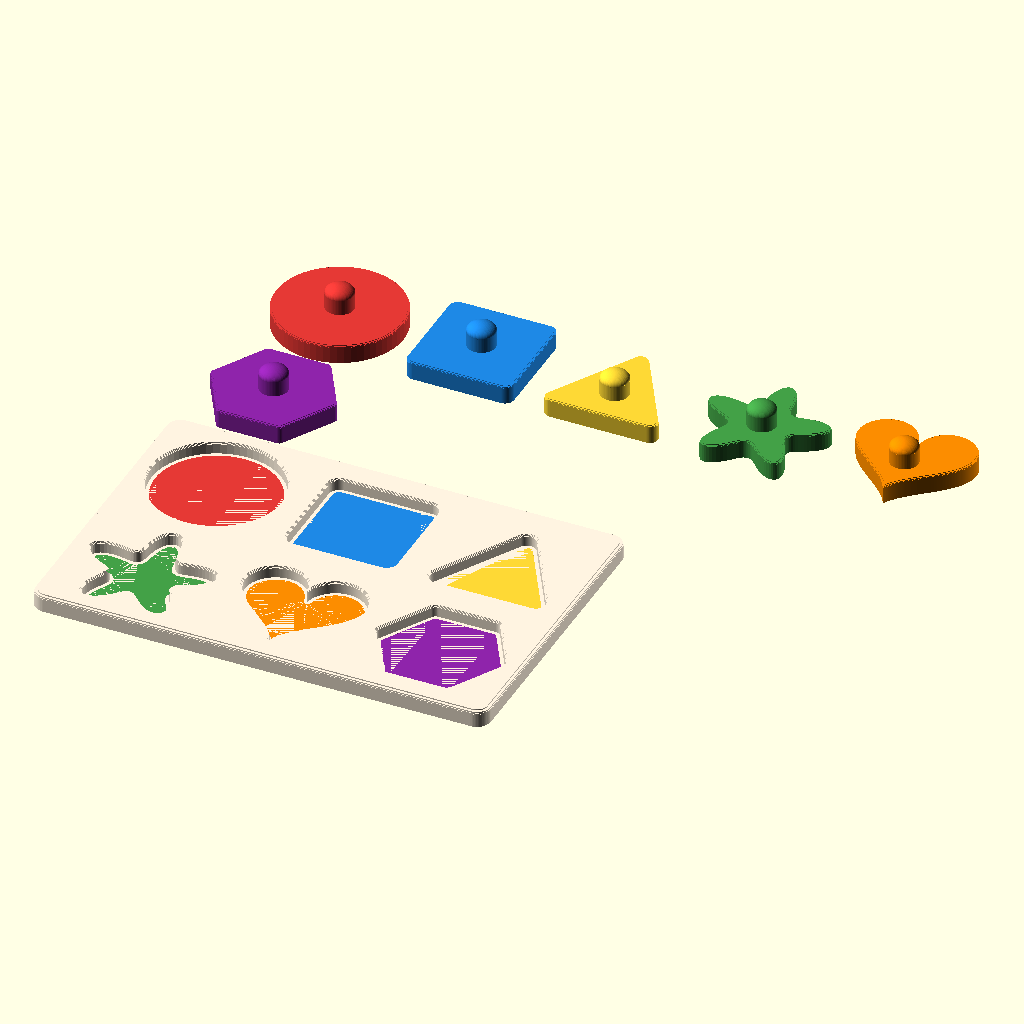
Cell 1 — every parameter at its default value.
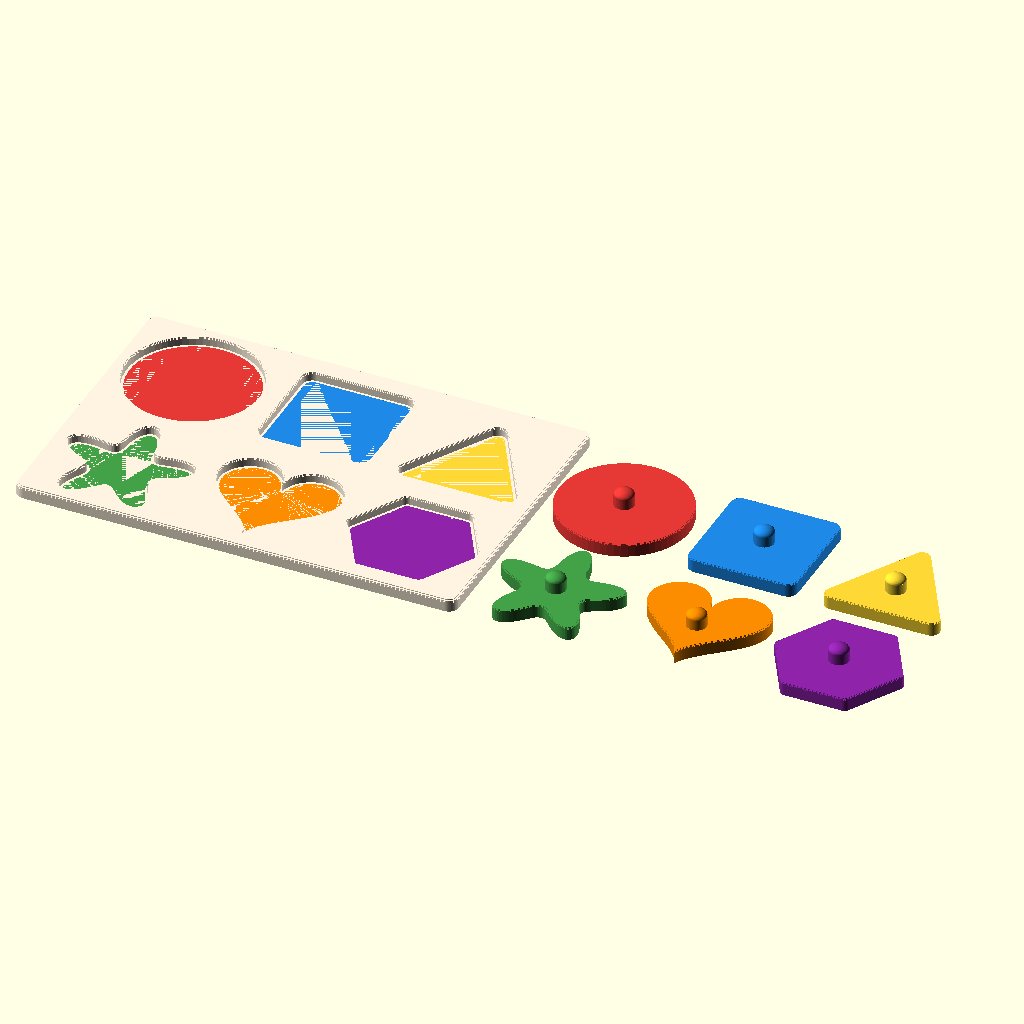
Cell 2 — piece_size set to 80, the other parameters unchanged.
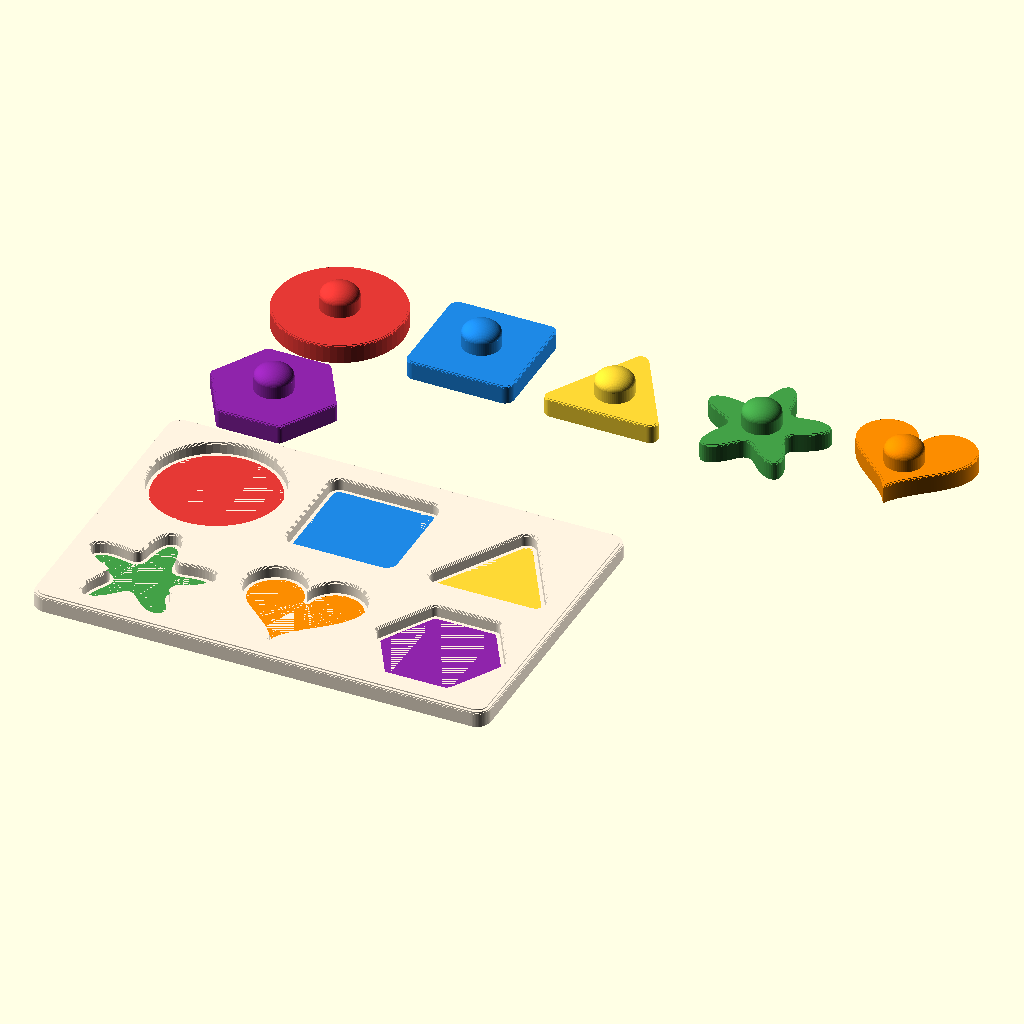
Cell 3 — knob_diameter set to 16, the other parameters unchanged.
The same orthographic view direction (rotation 55°, 0°, 25°; colour scheme Cornfield) for every cell, with the view re-fitted per cell, so scale and position can differ between cells.
OpenSCAD source file models/shape-sorter-puzzle/model.scad:
// Shape sorter puzzle — a toddler's peg puzzle: a tray with a hole for every
// piece, and chunky pieces with a knob on top to lift them by. Pick a set:
// basic shapes, animals built from simple round shapes, the numbers 0-9, or
// the letters of a word. Every piece has its own colour, and the floor of
// each hole carries a flush inlay of its piece's shape in the piece's colour,
// so matching colours helps with matching shapes.
//
// Each piece is its hole's outline shrunk by `clearance` all round, so it
// drops in without forcing; the top of every hole has a lead-in chamfer. The
// pieces stand a little proud of the tray so they can be picked out without
// the knobs too. Letter and number pieces are the glyph thickened and with
// small gaps filled in, so they stay chunky; their knobs sit at the point of
// the piece furthest from any edge (a table measured from the font, below).
//
// The tray and the pieces lay out side by side on one 300 x 320 plate. If
// they do not fit together, the pieces go on a second plate of the same 3MF:
// the model echoes `plates = 2` and draws only plate $plate when ScadBuddy
// sets it (0, the default, draws both, side by side), and the render log
// says so (NOTE:).
//
// Prints flat, as it lies, with no supports.
//
// Written to the MakerWorld Parametric Model Maker customizer conventions so
// the same file works unchanged on MakerWorld and in ScadBuddy.
//
// The colour parameters are the extruder order: tray_color is extruder 1,
// piece_color_1 .. piece_color_12 are extruders 2-13. Piece n takes piece
// colour n (the thirteenth letter starts again at piece colour 1). Colours
// that are equal merge into one part and one filament.

/* [Puzzle] */

// Which pieces
set = "shapes"; // [shapes:Shapes (6), animals:Animals (6), numbers:Numbers 0-9, letters:Letters of a word]

// The word for the letters set (A-Z and 0-9; lower case is made upper case, anything else is skipped)
letters = "ANNA"; // 12

// Size of each piece in mm (smaller if the tray would not fit the plate)
piece_size = 55; // [35:5:80]

/* [Pieces] */

// Knob on every piece to lift it by
knobs = true;

// Knob diameter in mm (narrower on a piece that has no room for it)
knob_diameter = 12; // [8:1:16]

// Knob height in mm above the piece
knob_height = 10; // [6:1:16]

// Piece thickness in mm (at least the hole depth)
piece_thickness = 8; // [4:0.5:14]

// Gap per side between each piece and its hole, in mm
clearance = 0.5; // [0.3:0.05:1]

/* [Tray] */

// Depth of each hole in mm
hole_depth = 5; // [3:0.5:10]

// Tray floor thickness under the holes in mm
floor_thickness = 2.4; // [2:0.2:4]

// Tray between neighbouring holes and round the edge, in mm
tray_wall = 7; // [5:1:14]

// Inlay each hole's floor with its piece's shape in the piece's colour
color_hints = true;

/* [Colours] */

// Tray colour (extruder 1)
tray_color = "#FFF3E0"; // color

// Piece 1 colour (extruder 2)
piece_color_1 = "#E53935"; // color

// Piece 2 colour (extruder 3)
piece_color_2 = "#1E88E5"; // color

// Piece 3 colour (extruder 4)
piece_color_3 = "#FDD835"; // color

// Piece 4 colour (extruder 5)
piece_color_4 = "#43A047"; // color

// Piece 5 colour (extruder 6)
piece_color_5 = "#FB8C00"; // color

// Piece 6 colour (extruder 7)
piece_color_6 = "#8E24AA"; // color

// Piece 7 colour (extruder 8)
piece_color_7 = "#EC407A"; // color

// Piece 8 colour (extruder 9)
piece_color_8 = "#00ACC1"; // color

// Piece 9 colour (extruder 10)
piece_color_9 = "#7CB342"; // color

// Piece 10 colour (extruder 11)
piece_color_10 = "#5E35B1"; // color

// Piece 11 colour (extruder 12)
piece_color_11 = "#6D4C41"; // color

// Piece 12 colour (extruder 13)
piece_color_12 = "#F4511E"; // color

/* [Hidden] */

$fn = 64;
// ScadBuddy's plate convention: 0 draws every plate, N only plate N.
$plate = 0;

// Letters and numbers use this face: the knob table below is measured on it.
font = "DejaVu Sans:style=Bold";
// Plate.
bed_w = 300;
bed_d = 320;
// Gap between pieces on the plate, and between the tray and the pieces.
piece_gap = 5;
// Bottom-edge set-in against elephant's foot.
foot = 0.3;
// Top-edge rounding of the tray and of the pieces.
tray_round = 1.5;
piece_round = 0.8;
round_steps = 3;
// Lead-in chamfer at the top of each hole.
lead_in = 0.8;
// Colour hint: inset from the hole's edge and depth.
hint_inset = 1.5;
hint_depth = 0.6;
// Knob: room left between it and the piece's edge; smallest knob made.
knob_margin = 1.2;
knob_min = 6;
// Glyph pieces: thickening and gap filling, as fractions of the piece size.
glyph_fat = 0.05;
glyph_fill = 0.02;

// Test hooks for verify.sh. probe_fit > 0 renders each piece, grown by
// probe_fit, sitting in its hole, intersected with the tray. probe_cell
// renders any part of a hole outside its cell. probe_knob renders any part of
// a knob's footprint, grown by knob_margin - 0.1, off its piece. export_hole
// >= 0 renders hole k alone, as 2D, centred on its cell (for measuring the
// knob table).
probe_fit = 0;
probe_cell = false;
probe_knob = false;
export_hole = -1;

// ---------------------------------------------------------------- pieces

function up(ch) = let(o = ord(ch)) o >= 97 && o <= 122 ? chr(o - 32) : ch;
function keep(ch) = let(o = ord(ch)) (o >= 65 && o <= 90) || (o >= 48 && o <= 57);
WORD = [for (ch = letters) if (keep(up(ch))) up(ch)];

SHAPES = ["circle", "square", "triangle", "star", "heart", "hexagon"];
ANIMALS = ["cat", "fish", "bunny", "turtle", "bird", "whale"];
DIGITS = ["0", "1", "2", "3", "4", "5", "6", "7", "8", "9"];
PIECES = set == "shapes" ? SHAPES : set == "animals" ? ANIMALS : set == "numbers" ? DIGITS
       : len(WORD) > 0 ? WORD : ["A"];
N = len(PIECES);
is_glyph = set == "numbers" || set == "letters";

// Piece thickness is never less than the hole is deep.
PT = max(piece_thickness, hole_depth);
TRAY_H = floor_thickness + hole_depth;

// ---------------------------------------------------------------- layout

// Tray grid for n pieces at size s: as many columns as the plate is wide,
// rows balanced.
function t_cols_max(s) = max(1, floor((bed_w - tray_wall) / (s + tray_wall)));
function t_rows(s) = ceil(N / t_cols_max(s));
function t_cols(s) = ceil(N / t_rows(s));
function tray_w(s) = t_cols(s) * (s + tray_wall) + tray_wall;
function tray_d(s) = t_rows(s) * (s + tray_wall) + tray_wall;
// Largest size up to piece_size (in 1 mm steps) whose tray fits the plate.
function fit_size(s) = tray_d(s) <= bed_d && tray_w(s) <= bed_w || s <= 20 ? s : fit_size(s - 1);
S = fit_size(piece_size);

TC = t_cols(S);
TR = t_rows(S);
TW = tray_w(S);
TD = tray_d(S);

// Pieces grid, S apart plus the gap, as wide as the plate allows.
P_PITCH = S + piece_gap;
PC = min(N, max(1, floor((bed_w + piece_gap) / P_PITCH)));
PR = ceil(N / PC);
PW = PC * P_PITCH - piece_gap;
PD = PR * P_PITCH - piece_gap;

BOTH_FIT = TD + piece_gap + PD <= bed_d && max(TW, PW) <= bed_w;
// The tray is plate 1; the pieces share it when they fit, else plate 2.
PIECES_PLATE = BOTH_FIT ? 1 : 2;
function on_plate(n) = $plate == 0 || $plate == n;

// Centre of hole k, tray corner at the origin.
function hole_c(k) = [tray_wall + (k % TC) * (S + tray_wall) + S / 2,
                      TD - tray_wall - floor(k / TC) * (S + tray_wall) - S / 2];
// Corner of the pieces' grid: above the tray on one plate; on a plate of
// their own, where the tray would be, or, drawn with everything ($plate = 0),
// to the right of the tray, past the edge of the bed.
PIECES_XY0 = BOTH_FIT ? [0, TD + piece_gap] : $plate == 2 ? [0, 0] : [TW + piece_gap, 0];
function piece_c(k) = PIECES_XY0 + [(k % PC) * P_PITCH + S / 2,
                                    PD - floor(k / PC) * P_PITCH - S / 2];

// ---------------------------------------------------------------- outlines

function chaikin(p) = let(n = len(p))
    [for (i = [0:n - 1]) let(a = p[i], b = p[(i + 1) % n]) each [0.75 * a + 0.25 * b, 0.25 * a + 0.75 * b]];

// Round convex corners by r (opening) and fill concave ones by r2 (closing).
module soften(r, r2 = 0) {
    offset(r = -r2) offset(r = r2 + r) offset(r = -r) children();
}

// Unit outlines, inside [-0.5, 0.5] square; scaled by S.
heart_pts = let(raw = [for (i = [0:95]) let(t = i * 360 / 96)
        [16 * pow(sin(t), 3), 13 * cos(t) - 5 * cos(2 * t) - 2 * cos(3 * t) - cos(4 * t)]],
    sm = chaikin(chaikin(raw)))
    [for (q = sm) [q.x / 34.5, (q.y + 2.25) / 34.5]];
star_pts = [for (i = [0:179]) let(t = i * 2, r = 0.25 + 0.25 * pow((1 + cos(5 * t)) / 2, 1.3))
    [r * cos(t + 90), r * sin(t + 90) - 0.05]];

module ellipse(rx, ry) { scale([rx, ry]) circle(r = 1); }

module shape_unit(name) {
    if (name == "circle") circle(d = 1);
    else if (name == "square") offset(r = 0.08) square(0.84 - 0.16, center = true);
    else if (name == "triangle") soften(0.07) translate([0, -0.1425]) rotate(90) circle(d = 1.14, $fn = 3);
    else if (name == "star") polygon(star_pts);
    else if (name == "heart") polygon(heart_pts);
    else if (name == "hexagon") soften(0.05) circle(d = 1, $fn = 6);
    else if (name == "cat") soften(0.04, 0.05) {
        translate([0, -0.1]) ellipse(0.36, 0.32);
        for (s = [-1, 1]) hull() {
            translate([s * 0.3, 0.02]) circle(r = 0.06);
            translate([s * 0.08, 0.1]) circle(r = 0.06);
            translate([s * 0.34, 0.39]) circle(r = 0.05);
        }
    }
    else if (name == "fish") soften(0.03, 0.05) {
        translate([0.1, 0]) ellipse(0.36, 0.26);
        hull() {
            translate([-0.18, 0]) circle(r = 0.05);
            translate([-0.44, 0.2]) circle(r = 0.05);
            translate([-0.44, -0.2]) circle(r = 0.05);
        }
    }
    else if (name == "bunny") soften(0.03, 0.06) {
        translate([0, -0.22]) circle(r = 0.27);
        for (s = [-1, 1]) translate([s * 0.12, 0.2]) rotate(s * -12) ellipse(0.1, 0.25);
    }
    else if (name == "turtle") soften(0.03, 0.05) {
        ellipse(0.3, 0.23);
        translate([0.37, 0.03]) circle(r = 0.11);
        for (sx = [-1, 1], sy = [-1, 1]) translate([sx * 0.2, sy * 0.21]) circle(r = 0.09);
        hull() { translate([-0.28, 0]) circle(r = 0.05); translate([-0.42, -0.03]) circle(r = 0.035); }
    }
    else if (name == "bird") soften(0.03, 0.05) {
        translate([-0.06, -0.1]) ellipse(0.32, 0.26);
        translate([0.2, 0.16]) circle(r = 0.17);
        hull() { translate([0.3, 0.2]) circle(r = 0.06); translate([0.46, 0.16]) circle(r = 0.035); }
        hull() { translate([-0.3, -0.05]) circle(r = 0.07); translate([-0.46, 0.12]) circle(r = 0.04); }
    }
    else if (name == "whale") soften(0.03, 0.06) {
        translate([0.06, -0.08]) ellipse(0.42, 0.25);
        hull() { translate([-0.26, -0.02]) circle(r = 0.06); translate([-0.3, 0.1]) circle(r = 0.06); }
        for (s = [-1, 1]) translate([-0.3, 0.12]) rotate(s * 40) translate([0, 0.1]) ellipse(0.055, 0.12);
    }
}

// Glyph ink box at size 1 in DejaVu Sans Bold, as [char, width, height,
// centre x, centre y] (text() with valign = "center" already centres the ink
// vertically, so centre y is 0). Measured from SVG exports of every character at size 100.
GLYPHS = [
    ["A", 1.061, 1.012, 0.000, 0.000], ["B", 0.833, 1.012, 0.015, 0.000],
    ["C", 0.861, 1.051, -0.010, 0.000], ["D", 0.953, 1.012, 0.027, 0.000],
    ["E", 0.719, 1.012, 0.013, 0.000], ["F", 0.705, 1.012, 0.005, 0.000],
    ["G", 0.968, 1.051, -0.017, 0.000], ["H", 0.907, 1.012, 0.000, 0.000],
    ["I", 0.261, 1.012, 0.000, 0.000], ["J", 0.467, 1.290, -0.103, 0.000],
    ["K", 0.991, 1.012, 0.085, 0.000], ["L", 0.719, 1.012, 0.045, 0.000],
    ["M", 1.126, 1.012, 0.000, 0.000], ["N", 0.907, 1.012, 0.000, 0.000],
    ["O", 1.042, 1.051, 0.000, 0.000], ["P", 0.833, 1.012, 0.035, 0.000],
    ["Q", 1.042, 1.234, 0.000, 0.000], ["R", 0.914, 1.012, 0.050, 0.000],
    ["S", 0.799, 1.051, -0.001, 0.000], ["T", 0.933, 1.012, 0.000, 0.000],
    ["U", 0.873, 1.032, 0.000, 0.000], ["V", 1.061, 1.012, 0.000, 0.000],
    ["W", 1.447, 1.012, -0.001, 0.000], ["X", 1.017, 1.012, -0.001, 0.000],
    ["Y", 1.033, 1.012, 0.000, 0.000], ["Z", 0.882, 1.012, 0.000, 0.000],
    ["0", 0.833, 1.051, 0.000, 0.000], ["1", 0.714, 1.012, 0.030, 0.000],
    ["2", 0.736, 1.031, -0.005, 0.000], ["3", 0.763, 1.051, -0.009, 0.000],
    ["4", 0.840, 1.012, -0.001, 0.000], ["5", 0.762, 1.032, 0.005, 0.000],
    ["6", 0.806, 1.049, 0.006, 0.000], ["7", 0.763, 1.012, -0.009, 0.000],
    ["8", 0.795, 1.051, -0.001, 0.000], ["9", 0.806, 1.049, -0.009, 0.000]
];
function glyph(ch) = let(i = search([ch], GLYPHS, 1, 0)[0]) i == [] || i == undef ? ["?", 1, 1.05, 0] : GLYPHS[i];
// The ink fills the piece less the thickening on each side, with 3 % to
// spare for the font's curves between the measured points.
function glyph_size(ch) = let(g = glyph(ch)) 0.97 * S * (1 - 2 * glyph_fat) / max(g[1], g[2]);

module glyph_hole(ch) {
    s = glyph_size(ch);
    offset(r = -glyph_fill * S) offset(r = (glyph_fat + glyph_fill) * S)
        translate([-glyph(ch)[3] * s, 0])
            text(ch, size = s, font = font, halign = "center", valign = "center");
}

module hole_2d(k) {
    if (is_glyph) glyph_hole(PIECES[k]);
    else scale(S) shape_unit(PIECES[k]);
}

module piece_2d(k) { offset(r = -clearance) hole_2d(k); }

// ---------------------------------------------------------------- knobs

// Knob seat of each piece, in units of the piece size: the point of the hole
// furthest from its edge (on a 1 mm grid at piece_size 80), and that distance
// less 0.3 mm. Measured once from export_hole renders; verify.sh's probe_knob
// checks on the rendered geometry that every knob sits on its piece.
KNOB_TABLE = [
    ["circle", 0.000, 0.000, 0.496], ["square", 0.000, 0.000, 0.416],
    ["triangle", 0.000, -0.138, 0.279], ["star", 0.000, -0.050, 0.246],
    ["heart", 0.000, -0.037, 0.237], ["hexagon", 0.000, 0.000, 0.429],
    ["cat", 0.000, -0.100, 0.316], ["fish", 0.087, 0.000, 0.256], ["bunny", 0.000, -0.212, 0.261],
    ["turtle", 0.000, 0.000, 0.226], ["bird", -0.050, -0.100, 0.256],
    ["whale", 0.037, -0.075, 0.240], ["A", 0.000, 0.250, 0.213], ["B", -0.212, 0.025, 0.183],
    ["C", -0.237, -0.087, 0.157], ["D", -0.275, -0.312, 0.170], ["E", -0.163, 0.013, 0.186],
    ["F", -0.163, 0.013, 0.187], ["G", 0.287, -0.075, 0.161], ["H", -0.250, 0.013, 0.188],
    ["I", 0.000, 0.000, 0.159], ["J", 0.062, -0.250, 0.134], ["K", -0.212, 0.013, 0.252],
    ["L", -0.175, -0.312, 0.170], ["M", -0.250, 0.087, 0.231], ["N", -0.200, 0.125, 0.237],
    ["O", -0.312, -0.100, 0.157], ["P", -0.212, -0.050, 0.187], ["Q", 0.113, -0.250, 0.146],
    ["R", -0.250, -0.025, 0.185], ["S", 0.212, -0.100, 0.155], ["T", 0.000, 0.300, 0.183],
    ["U", -0.250, -0.175, 0.155], ["V", 0.000, -0.237, 0.223], ["W", -0.200, -0.050, 0.192],
    ["X", 0.000, -0.037, 0.200], ["Y", 0.000, 0.037, 0.192], ["Z", -0.163, -0.275, 0.198],
    ["0", -0.237, 0.000, 0.154], ["1", 0.000, -0.300, 0.171], ["2", -0.087, -0.275, 0.195],
    ["3", 0.113, 0.013, 0.159], ["4", 0.062, 0.237, 0.217], ["5", -0.100, 0.250, 0.229],
    ["6", -0.175, 0.075, 0.192], ["7", 0.175, 0.300, 0.182], ["8", -0.225, -0.212, 0.149],
    ["9", 0.175, -0.075, 0.196]
];
function knob_row(name) = let(i = search([name], KNOB_TABLE, 1, 0)[0])
    i == [] || i == undef ? [name, 0, 0, 0.1] : KNOB_TABLE[i];
function knob_at(k) = let(r = knob_row(PIECES[k])) [r[1] * S, r[2] * S];
function knob_d(k) = let(r = knob_row(PIECES[k]))
    min(knob_diameter, 2 * (r[3] * S - clearance - knob_margin));
function has_knob(k) = knobs && knob_d(k) >= knob_min;

// ---------------------------------------------------------------- solids

piece_colors = [piece_color_1, piece_color_2, piece_color_3, piece_color_4, piece_color_5, piece_color_6,
                piece_color_7, piece_color_8, piece_color_9, piece_color_10, piece_color_11, piece_color_12];
function pcol(k) = piece_colors[k % 12];

module stepped(h, r) {
    linear_extrude(foot) offset(delta = -foot) children();
    translate([0, 0, foot]) linear_extrude(h - r - foot) children();
    for (i = [1:round_steps]) {
        z0 = h - r + r * (i - 1) / round_steps;
        in = r - sqrt(max(0, r * r - pow(r * i / round_steps, 2)));
        translate([0, 0, z0]) linear_extrude(r / round_steps) offset(r = -in) children();
    }
}

module tray_2d() {
    offset(r = 6) offset(delta = -6) square([TW, TD]);
}

module hint_2d(k) { offset(r = -hint_inset) hole_2d(k); }

module tray() {
    difference() {
        stepped(TRAY_H, tray_round) tray_2d();
        for (k = [0:N - 1]) translate(hole_c(k)) {
            translate([0, 0, floor_thickness]) linear_extrude(hole_depth + 1) hole_2d(k);
            // Lead-in chamfer: 45 degrees, lead_in wide at the top.
            for (i = [1:4]) translate([0, 0, TRAY_H - lead_in * i / 4])
                linear_extrude(lead_in) offset(delta = lead_in * (5 - i) / 4) hole_2d(k);
            if (color_hints) translate([0, 0, floor_thickness - hint_depth])
                linear_extrude(hint_depth + 0.01) hint_2d(k);
        }
    }
}

module hint(k) {
    translate(hole_c(k)) translate([0, 0, floor_thickness - hint_depth]) linear_extrude(hint_depth) hint_2d(k);
}

module piece(k) {
    stepped(PT, piece_round) piece_2d(k);
    if (has_knob(k)) translate(knob_at(k)) translate([0, 0, PT - 0.01]) {
        d = knob_d(k);
        cylinder(d = d, h = knob_height - d / 2 * 0.6 + 0.01);
        translate([0, 0, knob_height - d / 2 * 0.6]) scale([1, 1, 0.6]) sphere(d = d);
    }
}

// ---------------------------------------------------------------- report

NARROW = [for (k = [0:N - 1]) if (knobs && knob_d(k) < knob_diameter) k];
NO_KNOB = [for (k = [0:N - 1]) if (knobs && !has_knob(k)) k];
if (len(letters) > 0 && set == "letters" && len(WORD) < len(letters))
    echo(str("NOTE: only A-Z and 0-9 make pieces; ", len(letters) - len(WORD), " other character(s) skipped"));
if (set == "letters" && len(WORD) == 0)
    echo("NOTE: the word has no letters or numbers; one A piece is made");
if (S < piece_size)
    echo(str("NOTE: pieces are ", S, " mm (", piece_size, " asked) so the tray fits the plate"));
if (!BOTH_FIT)
    echo(str("NOTE: the tray and the pieces do not fit one plate together; the pieces are on plate 2"));
if (len(NO_KNOB) > 0)
    echo(str("NOTE: ", len(NO_KNOB), " piece(s) have no room for a knob and are made without one"));
if (len(NARROW) > len(NO_KNOB))
    echo(str("NOTE: ", len(NARROW) - len(NO_KNOB), " knob(s) are narrower than ", knob_diameter,
             " mm to sit on their piece (narrowest ", round(min([for (k = NARROW) if (has_knob(k)) knob_d(k)]) * 10) / 10, " mm)"));

echo(str("SB_SORTER n=", N, " size=", S, " tray=[", TW, ", ", TD, "] grid=[", TC, ", ", TR,
         "] pieces=[", PW, ", ", PD, "] pgrid=[", PC, ", ", PR, "] both_fit=", BOTH_FIT,
         " pieces_plate=", PIECES_PLATE, " piece_h=", PT,
         " knobs=[", [for (k = [0:N - 1]) has_knob(k) ? knob_d(k) : 0], "]",
         " holes=[", [for (k = [0:N - 1]) hole_c(k)], "]"));

// ---------------------------------------------------------------- output

// ScadBuddy reads this line and renders each plate with $plate = 1 .. plates.
echo(plates = PIECES_PLATE);

if (export_hole >= 0) {
    hole_2d(export_hole);
} else if (probe_fit > 0) {
    intersection() {
        tray();
        for (k = [0:N - 1]) translate(hole_c(k)) translate([0, 0, floor_thickness + 0.01])
            linear_extrude(PT) offset(r = probe_fit) piece_2d(k);
    }
    translate([-1000, 0, 0]) cube(1);
} else if (probe_cell) {
    linear_extrude(1) for (k = [0:N - 1]) translate(hole_c(k)) difference() {
        offset(delta = lead_in) hole_2d(k);
        square(S + 2 * lead_in + 0.01, center = true);
    }
    // And the lead-in never reaches another hole or the edge: holes grown
    // by the lead-in stay tray_wall - 2 * lead_in apart (checked as overlap).
    linear_extrude(1) for (k = [0:N - 1]) intersection() {
        translate(hole_c(k)) offset(delta = lead_in + (tray_wall / 2 - lead_in - 0.05)) hole_2d(k);
        union() for (j = [0:N - 1]) if (j != k)
            translate(hole_c(j)) offset(delta = lead_in + (tray_wall / 2 - lead_in - 0.05)) hole_2d(j);
    }
    translate([-1000, 0, 0]) cube(1);
} else if (probe_knob) {
    linear_extrude(1) for (k = [0:N - 1]) if (has_knob(k)) translate(hole_c(k)) difference() {
        translate(knob_at(k)) circle(d = knob_d(k) + 2 * (knob_margin - 0.1));
        piece_2d(k);
    }
    translate([-1000, 0, 0]) cube(1);
} else {
    if (on_plate(1)) {
        color(tray_color) tray();
        if (color_hints) for (k = [0:N - 1]) color(pcol(k)) hint(k);
    }
    if (on_plate(PIECES_PLATE)) for (k = [0:N - 1]) color(pcol(k)) translate(piece_c(k)) piece(k);
}
Parameter table extracted from the source (name, type, default, range or options):
set: string, default "shapes", options "shapes", "animals", "numbers", "letters"
letters: string, default "ANNA"
piece_size: number, default 55, range 35 to 80, step 5
knobs: bool, default true
knob_diameter: number, default 12, range 8 to 16, step 1
knob_height: number, default 10, range 6 to 16, step 1
piece_thickness: number, default 8, range 4 to 14, step 0.5
clearance: number, default 0.5, range 0.3 to 1, step 0.05
hole_depth: number, default 5, range 3 to 10, step 0.5
floor_thickness: number, default 2.4, range 2 to 4, step 0.2
tray_wall: number, default 7, range 5 to 14, step 1
color_hints: bool, default true
tray_color: string, default "#FFF3E0"
piece_color_1: string, default "#E53935"
piece_color_2: string, default "#1E88E5"
piece_color_3: string, default "#FDD835"
piece_color_4: string, default "#43A047"
piece_color_5: string, default "#FB8C00"
piece_color_6: string, default "#8E24AA"
piece_color_7: string, default "#EC407A"
piece_color_8: string, default "#00ACC1"
piece_color_9: string, default "#7CB342"
piece_color_10: string, default "#5E35B1"
piece_color_11: string, default "#6D4C41"
piece_color_12: string, default "#F4511E"
